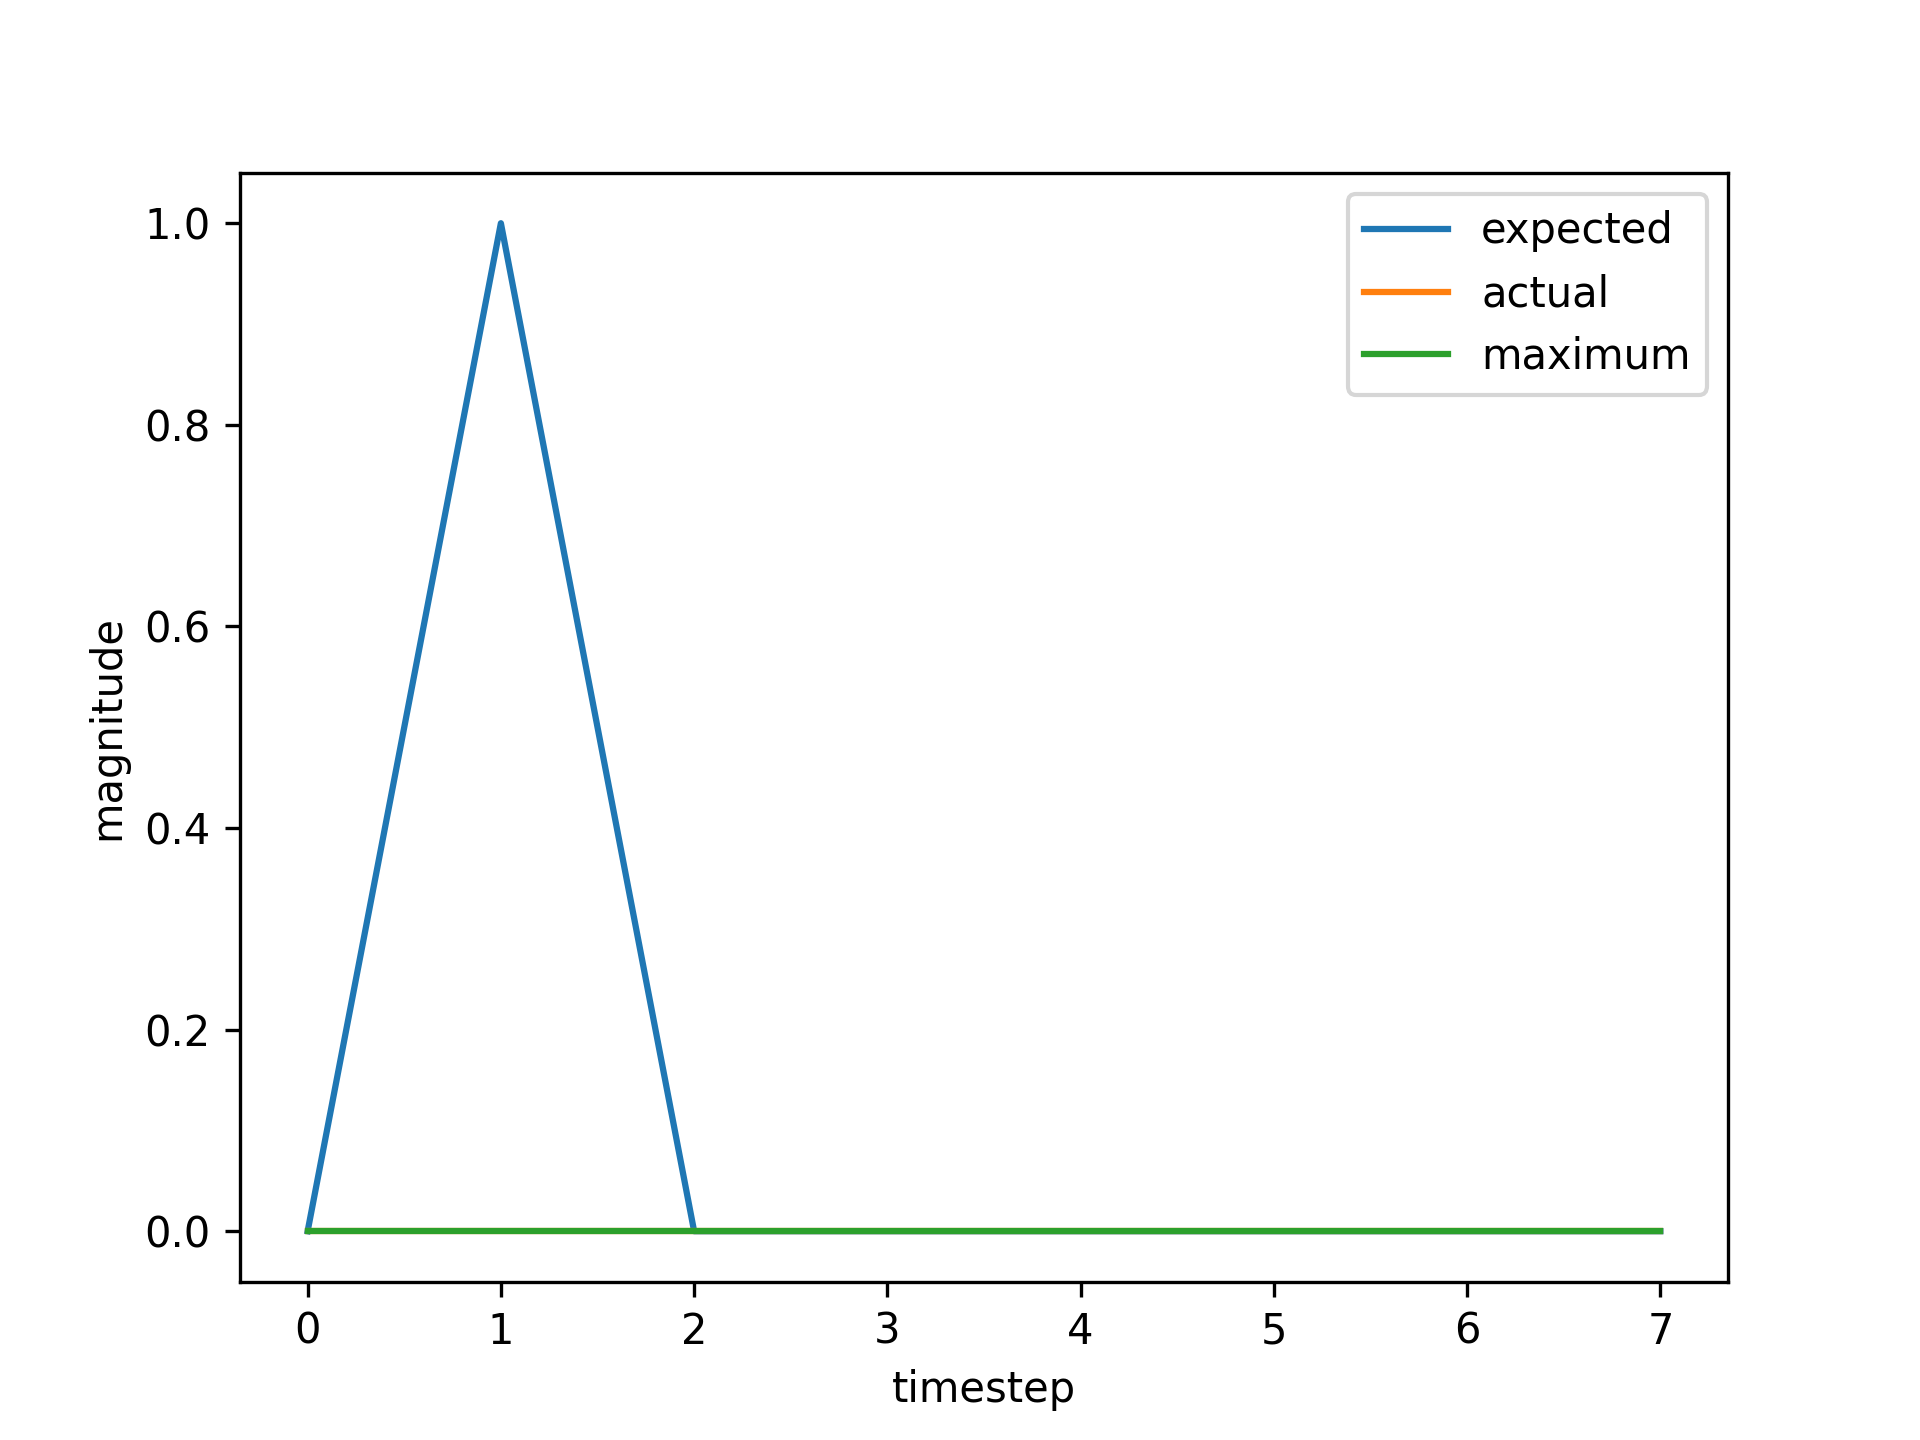

Data behind this chart, as committed beside it:
, input, expected_output, network_output
0, 1.0, 0, 0.0
1, 2.0, 1, 0.0
2, 0.0, 0, 0.0
3, 0.0, 0, 0.0
4, 0.0, 0, 0.0
5, 0.0, 0, 0.0
6, 0.0, 0, 0.0
7, 0.0, 0, 0.0
8, 1.0, 0, 0.0
9, 2.0, 1, 0.0
10, 0.0, 0, 0.0
11, 0.0, 0, 0.0
12, 0.0, 0, 0.0
13, 0.0, 0, 0.0
14, 0.0, 0, 0.0
15, 0.0, 0, 0.0
16, 1.0, 0, 0.0
17, 2.0, 1, 0.0
18, 0.0, 0, 0.0
19, 0.0, 0, 0.0
20, 0.0, 0, 0.0
21, 0.0, 0, 0.0
22, 0.0, 0, 0.0
23, 0.0, 0, 0.0
24, 1.0, 0, 0.0
25, 2.0, 1, 0.0
26, 0.0, 0, 0.0
27, 0.0, 0, 0.0
28, 0.0, 0, 0.0
29, 0.0, 0, 0.0
30, 0.0, 0, 0.0
31, 1.0, 0, 0.0
32, 2.0, 1, 0.0
33, 0.0, 0, 0.0
34, 0.0, 0, 0.0
35, 0.0, 0, 0.0
36, 0.0, 0, 0.0
37, 1.0, 0, 0.0
38, 2.0, 1, 0.0
39, 0.0, 0, 0.0
40, 0.0, 0, 0.0
41, 0.0, 0, 0.0
42, 0.0, 0, 0.0
43, 1.0, 0, 0.0
44, 2.0, 1, 0.0
45, 0.0, 0, 0.0
46, 0.0, 0, 0.0
47, 0.0, 0, 0.0
48, 0.0, 0, 0.0
49, 0.0, 0, 0.0
50, 0.0, 0, 0.0
51, 1.0, 0, 0.0
52, 2.0, 1, 0.0
53, 0.0, 0, 0.0
54, 0.0, 0, 0.0
55, 0.0, 0, 0.0
56, 0.0, 0, 0.0
57, 0.0, 0, 0.0
58, 0.0, 0, 0.0
59, 1.0, 0, 0.0
... 656 more rows
